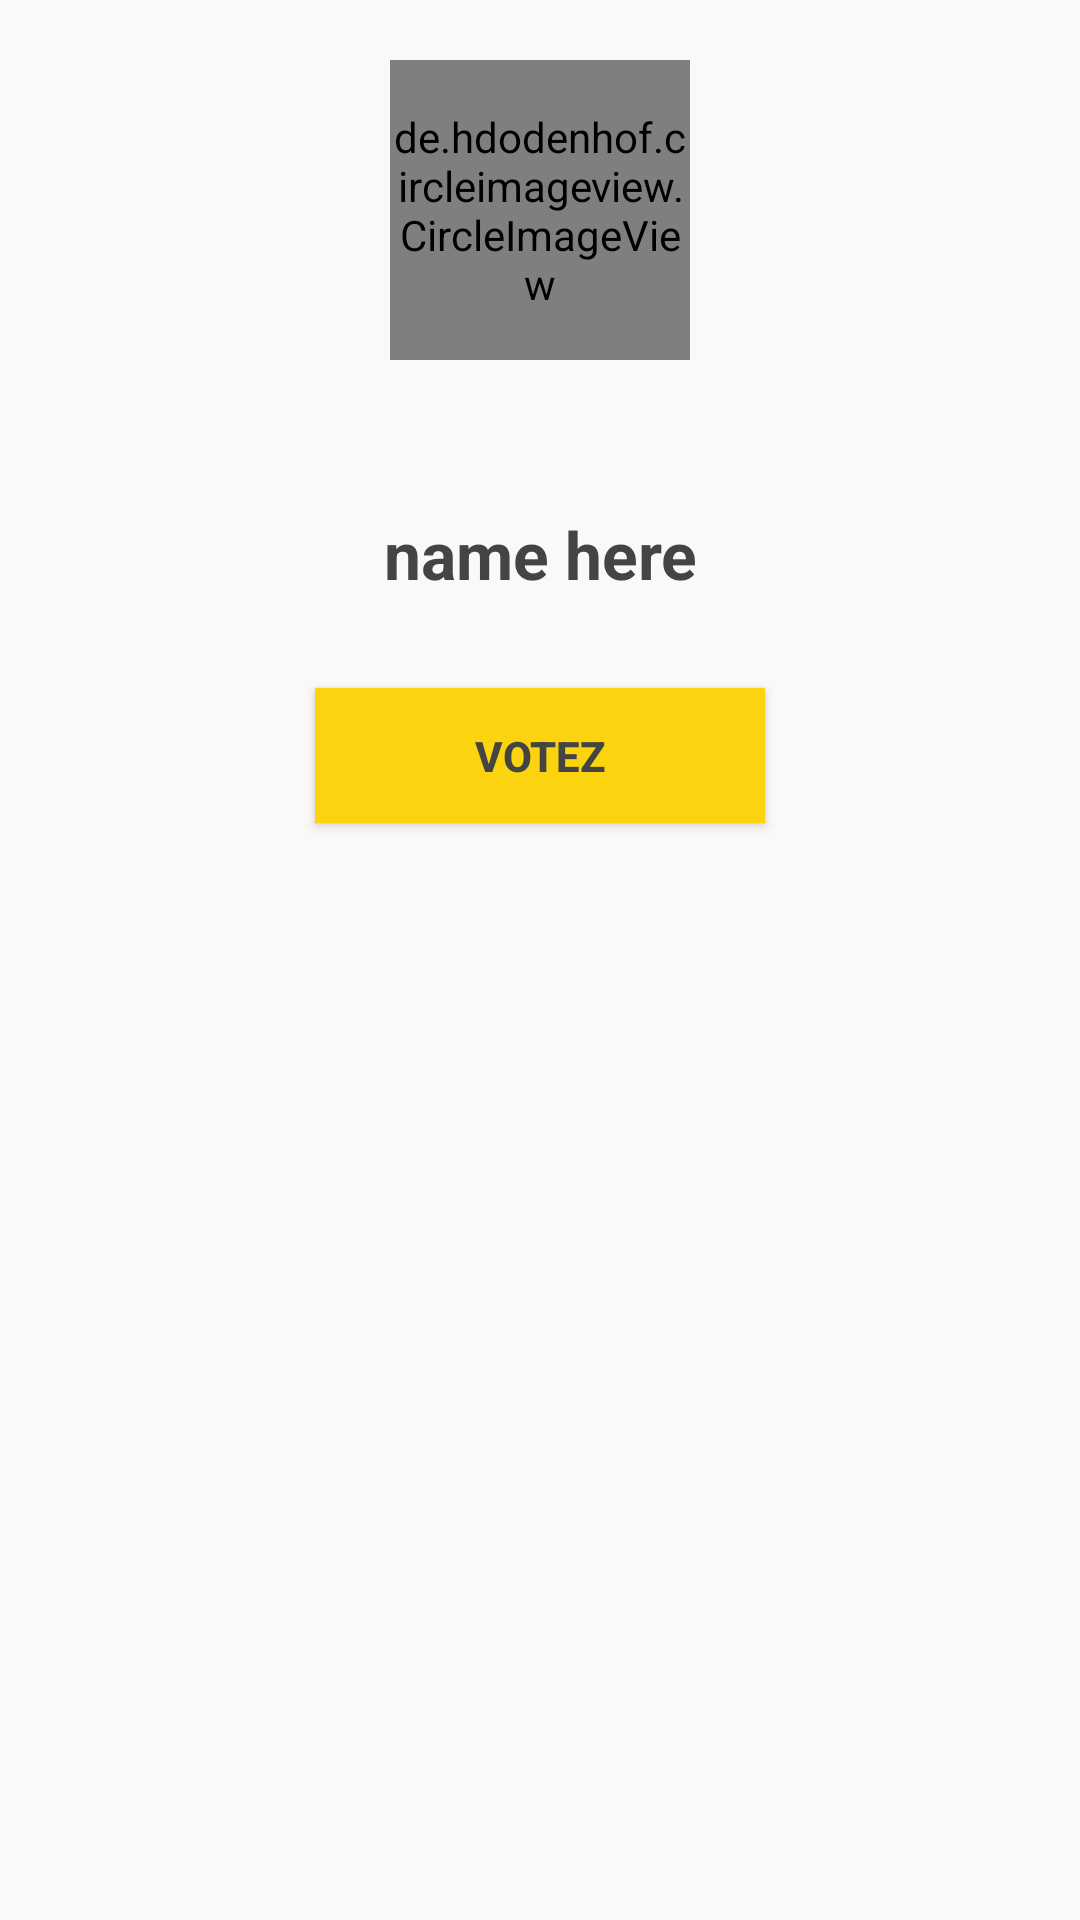

The Android layout XML behind this screen, and the referenced resources:
<!-- AndroidManifest.xml: application theme AppTheme -->
<!-- res/layout/votefor.xml -->
<?xml version="1.0" encoding="utf-8"?>
<RelativeLayout
    xmlns:android="http://schemas.android.com/apk/res/android"
    xmlns:app="http://schemas.android.com/apk/res-auto"
    xmlns:tools="http://schemas.android.com/tools"
    android:layout_width="match_parent"
    android:layout_height="match_parent"
    >
<LinearLayout
    android:layout_width="match_parent"
    android:background="@color/background"
    android:layout_height="wrap_content"
    android:orientation="vertical">

    <de.hdodenhof.circleimageview.CircleImageView
        android:id="@+id/image"
        android:layout_width="100dp"
        android:layout_height="100dp"
        app:civ_border_width="1dp"
        android:layout_margin="20dp"
        android:layout_gravity="center"
        app:civ_border_color="@color/colorGrey"
        android:src="@drawable/userprofile"/>

    <TextView
        android:id="@+id/name"
        android:layout_width="match_parent"
        android:text="name here"
        android:textSize="22sp"
        android:textAlignment="center"
        android:textStyle="bold"
        android:textColor="@color/colorGrey"
        android:layout_margin="30dp"
        android:layout_height="wrap_content" />

    <Button
        android:id="@+id/done"
        android:layout_width="150dp"
        android:text="@string/vote"
        android:background="#fbd40f"
        android:textStyle="bold"
        android:layout_gravity="center"
        android:layout_marginBottom="15dp"
        android:textColor="@color/colorGrey"
        android:layout_height="45dp" />

</LinearLayout>
</RelativeLayout>
<!-- resources referenced by this layout -->
<resources>
  <color name="background">#faf9f8</color>
  <color name="colorGrey">#444443</color>
  <string name="vote">VOTEZ</string>
  <style name="AppTheme" parent="Theme.AppCompat.Light.DarkActionBar">
          
          <item name="colorPrimary">@color/colorPrimary</item>
          <item name="colorPrimaryDark">@color/colorPrimaryDark</item>
          <item name="colorAccent">@color/colorAccent</item>
          <item name="windowActionBar">false</item>
          <item name="windowNoTitle">true</item>
      </style>
  <color name="colorPrimary">#1c90b7</color>
  <color name="colorPrimaryDark">#faf9f8</color>
  <color name="colorAccent">#fbd40f</color>
</resources>
